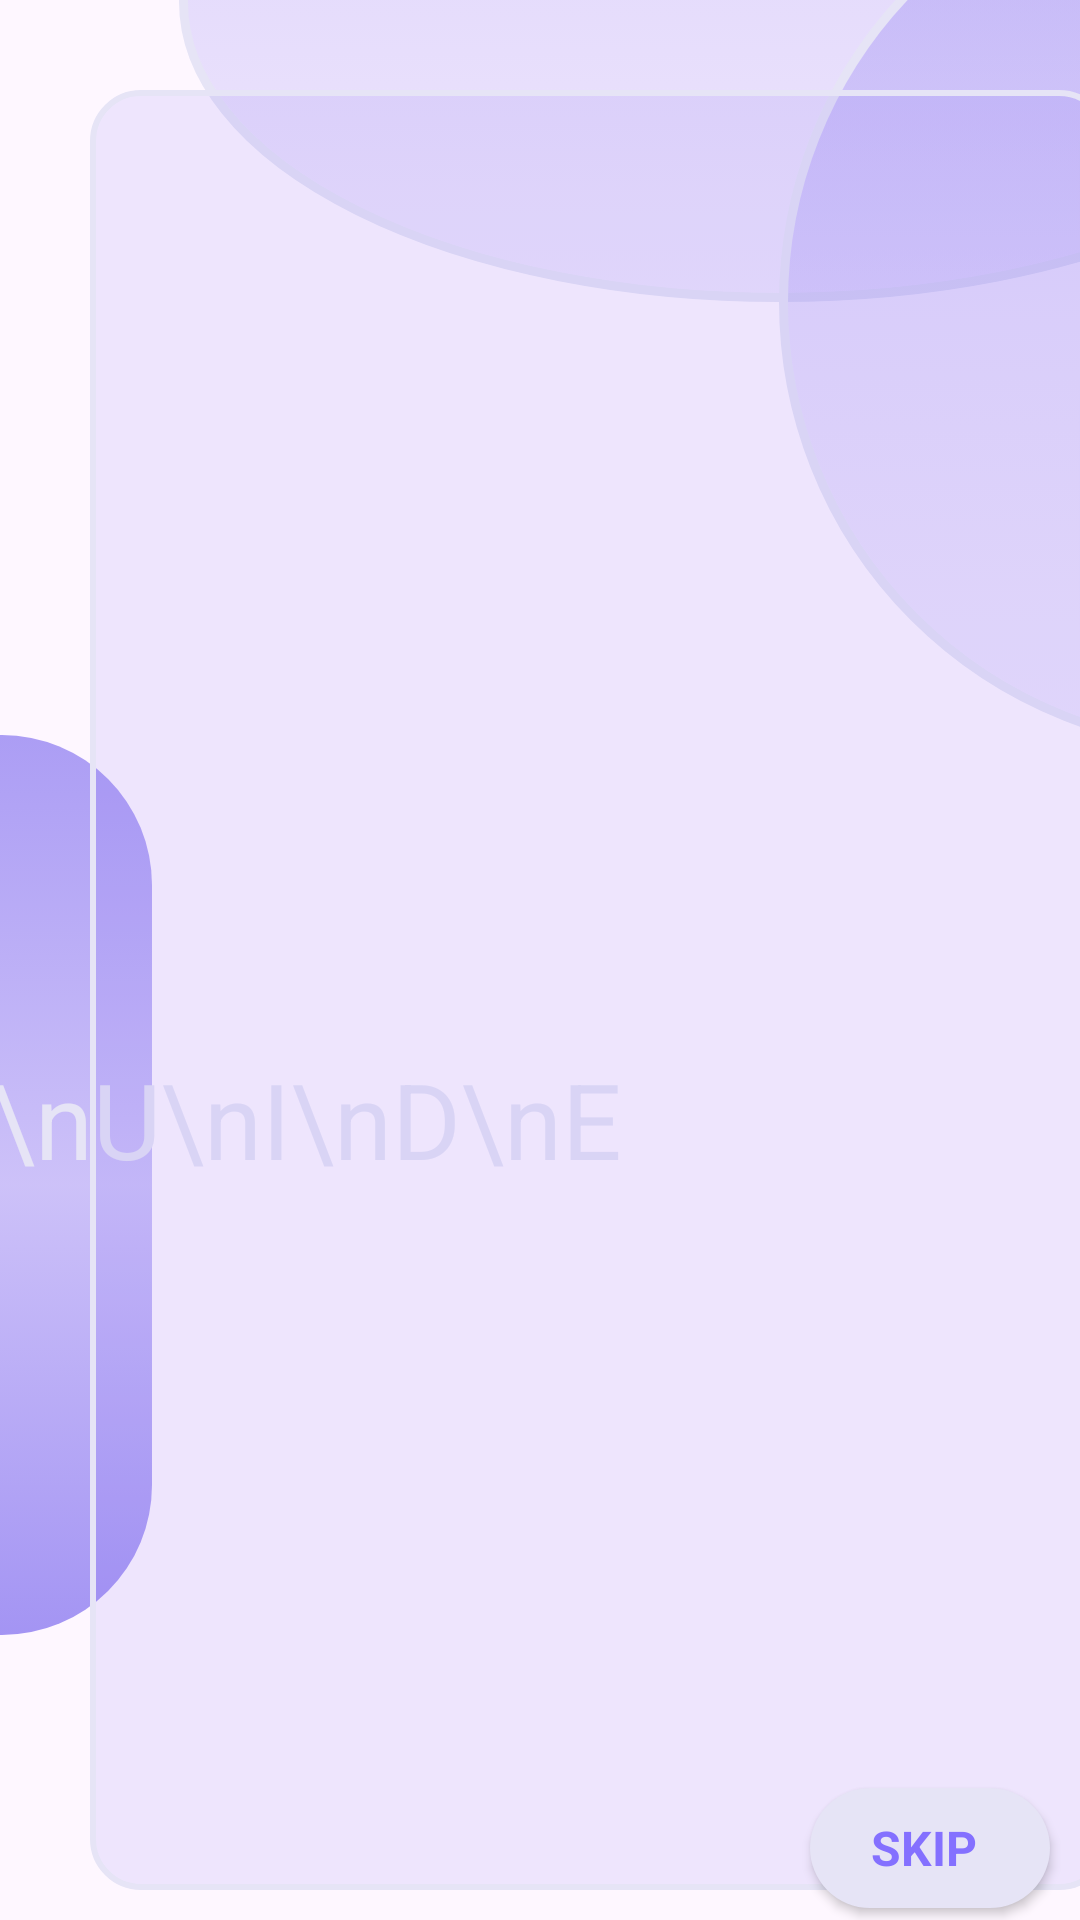

The Android layout XML behind this screen, and the referenced resources:
<!-- AndroidManifest.xml: application theme Theme.DUODUO -->
<!-- res/layout/activity_welcome.xml -->
<?xml version="1.0" encoding="utf-8"?>
<androidx.constraintlayout.widget.ConstraintLayout xmlns:android="http://schemas.android.com/apk/res/android"
    xmlns:app="http://schemas.android.com/apk/res-auto"
    xmlns:tools="http://schemas.android.com/tools"
    android:layout_width="match_parent"
    android:layout_height="match_parent"
    tools:context=".FirstSetActivity">

        <LinearLayout
            android:layout_width="match_parent"
            android:layout_height="match_parent"
            android:orientation="vertical">

            <androidx.constraintlayout.widget.ConstraintLayout
                android:layout_width="match_parent"
                android:layout_height="match_parent">

                <TextView
                    android:id="@+id/textView14"
                    android:layout_width="400dp"
                    android:layout_height="200dp"
                    android:layout_marginTop="-100dp"
                    android:layout_marginEnd="-100dp"
                    android:background="@drawable/background_guide_title"
                    app:layout_constraintEnd_toEndOf="parent"
                    app:layout_constraintTop_toTopOf="parent" />

                <TextView
                    android:id="@+id/textView15"
                    android:layout_width="300dp"
                    android:layout_height="300dp"
                    android:layout_marginTop="-50dp"
                    android:layout_marginEnd="-200dp"
                    android:background="@drawable/background_guide_title"
                    app:layout_constraintEnd_toEndOf="parent"
                    app:layout_constraintTop_toTopOf="parent" />

                <TextView
                    android:id="@+id/textView16"
                    android:layout_width="250dp"
                    android:layout_height="300dp"
                    android:layout_marginTop="150dp"
                    android:layout_marginStart="-200dp"
                    android:background="@drawable/background_guide_title_2"
                    app:layout_constraintBottom_toBottomOf="parent"
                    app:layout_constraintStart_toStartOf="parent"
                    app:layout_constraintTop_toTopOf="parent" />

                <TextView
                    android:id="@+id/guide"
                    style="bold"
                    android:layout_width="wrap_content"
                    android:layout_height="wrap_content"
                    android:layout_marginTop="150dp"
                    android:gravity="center"
                    android:text="G\nU\nI\nD\nE"
                    android:textColor="@color/blue_tint_state"
                    android:textSize="35dp"
                    app:layout_constraintBottom_toBottomOf="parent"
                    app:layout_constraintEnd_toEndOf="@+id/textView16"
                    app:layout_constraintHorizontal_bias="0.148"
                    app:layout_constraintStart_toStartOf="parent"
                    app:layout_constraintTop_toTopOf="parent"
                    app:layout_constraintVertical_bias="0.45" />

                <ImageSwitcher
                    android:id="@+id/imageSwitcher"
                    android:layout_width="340dp"
                    android:layout_height="600dp"
                    android:layout_gravity="center"
                    android:layout_marginTop="20dp"
                    android:layout_marginStart="40dp"
                    android:background="@drawable/background_guide_picture"
                    android:orientation="vertical"
                    app:layout_constraintBottom_toBottomOf="parent"
                    app:layout_constraintEnd_toEndOf="parent"
                    app:layout_constraintStart_toStartOf="parent"
                    app:layout_constraintTop_toTopOf="parent"
                    tools:ignore="MissingConstraints">

                </ImageSwitcher>

                <androidx.appcompat.widget.AppCompatButton
                    android:id="@+id/SkipButton"
                    style="@android:style/Widget.Button"
                    android:layout_width="80dp"
                    android:layout_height="40dp"
                    android:layout_gravity="center"
                    android:layout_marginBottom="4dp"
                    android:layout_marginRight="10dp"
                    android:background="@drawable/background_quit_button"
                    android:onClick="btnSkip"
                    android:text="SKIP "
                    android:textColor="@color/blue_light_state"
                    android:textSize="16sp"
                    android:textStyle="bold"
                    app:layout_constraintBottom_toBottomOf="parent"
                    app:layout_constraintEnd_toEndOf="parent" />
            </androidx.constraintlayout.widget.ConstraintLayout>

        </LinearLayout>
</androidx.constraintlayout.widget.ConstraintLayout>
<!-- resources referenced by this layout -->
<resources>
  <color name="blue_light_state">#FF8470FF</color>
  <color name="blue_tint_state">#FFE6E4F6</color>
  <!-- drawable background_guide_picture (drawable) -->
  <?xml version="1.0" encoding="utf-8"?>
  <selector xmlns:android="http://schemas.android.com/apk/res/android">
      <item>
          <shape android:shape="rectangle">
              <solid android:color="#1F7A67EE"/>
              <stroke android:width="2dp" android:color="@color/blue_tint_state"/>
              <corners android:radius="16dp"/>
          </shape>
      </item>
  </selector>
  <!-- drawable background_guide_title (drawable) -->
  <?xml version="1.0" encoding="utf-8"?>
  <selector xmlns:android="http://schemas.android.com/apk/res/android">
      <item>
          <shape android:shape="oval">
              <gradient android:startColor="#4F7A67EE"
                  android:centerColor="#2F7A67EE"
                  android:endColor="#1F7A67EE"
                  android:angle="-75"/>
              <stroke android:width="3dp" android:color="@color/blue_tint_state"/>
              <corners android:radius="20dp"/>
          </shape>
      </item>
  </selector>
  <!-- drawable background_guide_title_2 (drawable) -->
  <?xml version="1.0" encoding="utf-8"?>
  <selector xmlns:android="http://schemas.android.com/apk/res/android">
      <item>
          <shape android:shape="rectangle">
              <gradient android:startColor="#9F7A67EE"
                  android:centerColor="#5F7A67EE"
                  android:endColor="#AF7A67EE"
                  android:angle="-75"/>
              <corners android:radius="50dp"/>
          </shape>
      </item>
  </selector>
  <!-- drawable background_quit_button (drawable) -->
  <?xml version="1.0" encoding="utf-8"?>
  <selector xmlns:android="http://schemas.android.com/apk/res/android">
      <item>
          <shape android:shape="rectangle">
              <solid android:color="@color/blue_tint_state"/>
              <corners android:radius="100dp"/>
          </shape>
      </item>
  </selector>
  <style name="Theme.DUODUO" parent="Base.Theme.DUODUO" />
  <style name="Base.Theme.DUODUO" parent="Theme.Material3.DayNight.NoActionBar">
          
          
      </style>
</resources>
